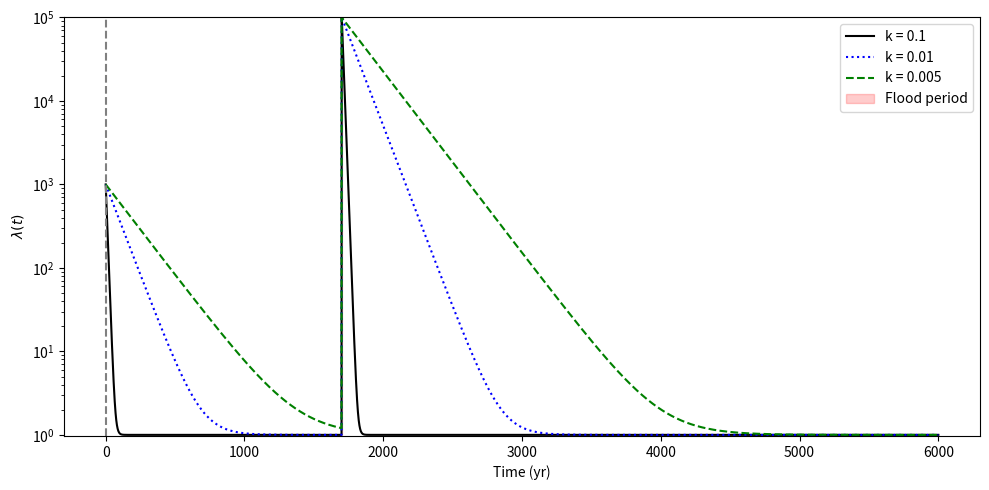

Python code for this plot:
import matplotlib.pyplot as plt
import numpy as np

# Create mock data
def lam(t, t_c, t_f, t_F2, k_c, k_f, lam_c, lam_F):
    lams = np.zeros(t.shape)
    mask = t <= t_c
    lams[mask] = lam_c
    mask = (t >= t_c) & (t < t_f)
    lams[mask] = (lam_c - 1)*np.exp(-k_c*(t[mask] - t_c)) + 1
    mask = (t >= t_f) & (t <= t_F2)
    lams[mask] = lam_F
    mask = t > t_F2
    lams[mask] = (lam_F - 1)*np.exp(-k_f*(t[mask] - t_F2)) + 1
    return lams

ts = np.linspace(0, 6000, 6000)

t_f = 1700
t_F2 = 1701
lam_F = 100000
lam_c = 1000
t_c = 0.1

lams1 = lam(ts, t_c, t_f, t_F2, 0.1, 0.1, lam_c, lam_F)
lams2 = lam(ts, t_c, t_f, t_F2, 0.01, 0.01, lam_c, lam_F)
lams3 = lam(ts, t_c, t_f, t_F2, 0.005, 0.005, lam_c, lam_F)

# Initialize the plot
fig, ax = plt.subplots(figsize=(10, 5), layout="tight")

# 1. plot the decay models
ax.semilogy(ts, lams1, color='black', label='k = 0.1')
ax.semilogy(ts, lams2, color='blue', label='k = 0.01', linestyle=':')
ax.semilogy(ts, lams3, color='green', label='k = 0.005', linestyle='--')

# 2. Add vertical lines at t = 0
ax.axvline(x=0, color='gray', linestyle='--')

# 3. Shade the region between the lines
# 'alpha' controls transparency (0 = fully transparent, 1 = solid)
ax.axvspan(t_f, t_F2, color='red', alpha=0.2, label='Flood period')

# Add legend and display
ax.legend()

plt.xlabel('Time (yr)')
plt.ylabel(r'$\lambda(t)$')

plt.ylim([0.97, 1e5 + 1000])

plt.savefig('general_model_plot.png', dpi=300)
